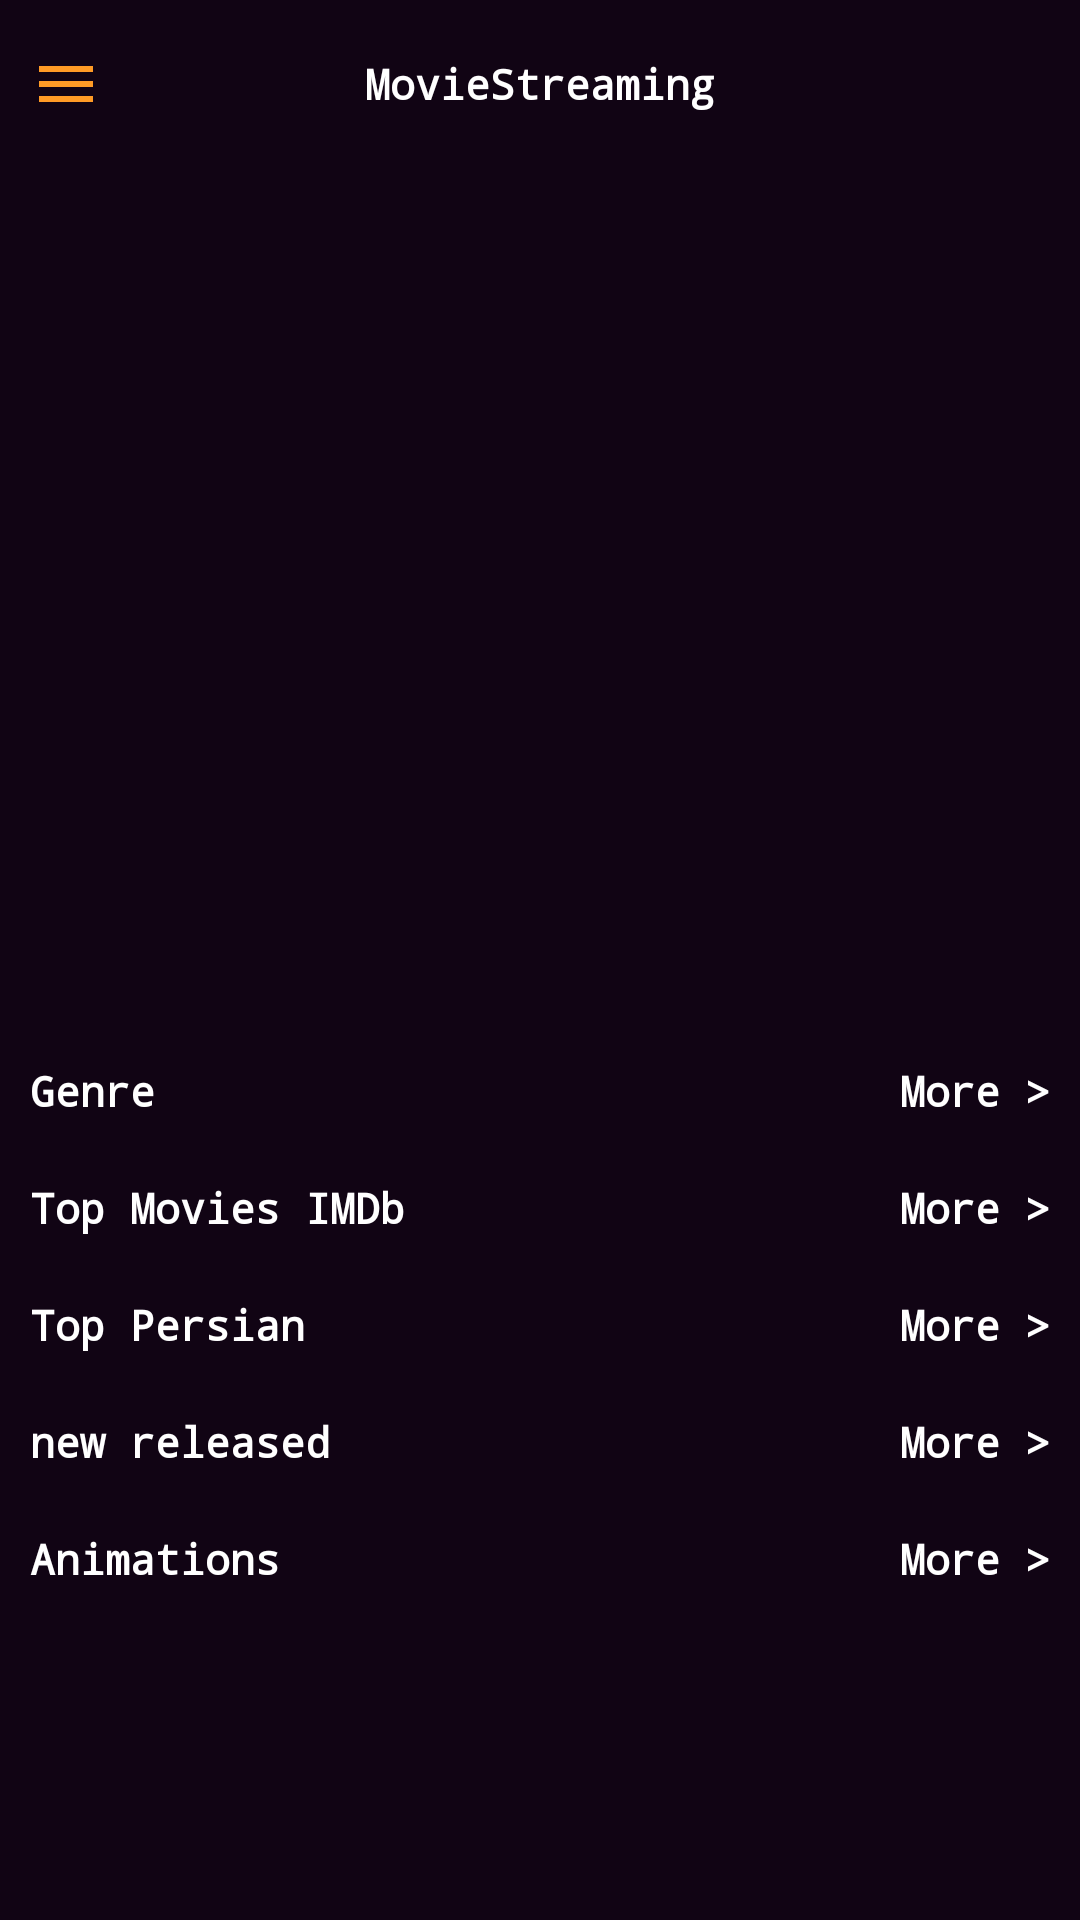

Reconstruct the res/layout file that produces this screen, plus the resources it refers to.
<!-- AndroidManifest.xml: application theme Theme.MovieStreaming -->
<!-- res/layout/activity_main.xml -->
<?xml version="1.0" encoding="utf-8"?>
<androidx.drawerlayout.widget.DrawerLayout xmlns:android="http://schemas.android.com/apk/res/android"
    xmlns:app="http://schemas.android.com/apk/res-auto"
    xmlns:tools="http://schemas.android.com/tools"
    android:layout_width="match_parent"
    android:layout_height="match_parent"
    tools:openDrawer="start"
    android:id="@+id/drawerLayout"
    android:background="@color/colorPrimary"
    tools:context=".activities.MainActivity">

    <com.google.android.material.navigation.NavigationView
        app:menu="@menu/home_menu"
        app:theme="@style/NavigationStyle"
        app:headerLayout="@layout/header_layout"
        android:layout_width="wrap_content"
        android:layout_height="match_parent"
        android:id="@+id/navigationView"
        android:layout_gravity = "start"/>
        <RelativeLayout
            android:id="@+id/parent"
            android:layout_width="match_parent"
            android:layout_height="match_parent">
            <RelativeLayout
                android:id="@+id/toolbar"
                android:layout_width="match_parent"
                android:layout_height="?actionBarSize">

                <TextView
                    android:layout_width="wrap_content"
                    android:layout_height="wrap_content"
                    android:layout_centerInParent="true"
                    android:text="MovieStreaming" />
                <ImageView
                    android:id="@+id/btn_menu"
                    android:layout_width="wrap_content"
                    android:layout_height="wrap_content"
                    android:src="@drawable/ic_menu"
                    android:layout_marginLeft="10dp"
                    android:layout_centerVertical="true"
                    android:layout_marginStart="10dp" />
            </RelativeLayout>

            <ScrollView
                android:id="@+id/scrolview"
                android:layout_width="match_parent"
                android:layout_height="match_parent"
                android:layout_below="@+id/toolbar">

                <LinearLayout
                    android:layout_width="match_parent"
                    android:layout_height="wrap_content"
                    android:orientation="vertical">

                    <androidx.viewpager.widget.ViewPager
                        android:id="@+id/slider_home"
                        android:layout_width="match_parent"
                        android:layout_height="250dp" />
                    <com.google.android.material.tabs.TabLayout
                        android:layout_width="wrap_content"
                        android:layout_gravity="center"
                        android:layout_height="wrap_content"
                        app:tabGravity = "center"
                        android:background="@color/colorPrimary"
                        app:tabBackground ="@drawable/bg_tabs"
                        app:tabIndicatorHeight = "0dp"
                        android:id="@+id/tabLayout"/>
                    <LinearLayout

                        android:layout_width="match_parent"
                        android:layout_height="wrap_content"
                        android:orientation="horizontal"
                        android:weightSum="2">
                        <TextView
                            android:layout_width="0dp"
                            android:layout_weight="1"
                            android:layout_height="wrap_content"
                            android:text="@string/genre"
                            android:paddingLeft="10dp"
                            android:paddingStart="10dp" />
                        <TextView
                            android:layout_width="0dp"
                            android:layout_weight="1"
                            android:gravity="right"
                            android:text="@string/more"
                            android:paddingRight="10dp"
                            android:layout_height="wrap_content"
                            android:paddingEnd="10dp" />
                    </LinearLayout>
                    <androidx.recyclerview.widget.RecyclerView
                        android:id="@+id/rc_genre"
                        android:layout_width="match_parent"
                        android:layout_height="wrap_content"
                        tools:itemCount="4"
                        android:layout_margin="10dp"/>
                    <LinearLayout
                        android:layout_width="match_parent"
                        android:layout_height="wrap_content"
                        android:weightSum="2"
                        android:orientation="horizontal">
                        <TextView
                            android:layout_width="0dp"
                            android:layout_weight="1"
                            android:layout_height="wrap_content"
                            android:text="@string/top_movies_imdb"
                            android:layout_marginLeft="10dp"
                            android:layout_marginStart="10dp" />
                        <TextView
                            android:layout_width="0dp"
                            android:layout_weight="1"
                            android:gravity="right"
                            android:layout_marginEnd="10dp"
                            android:layout_marginRight="10dp"
                            android:layout_height="wrap_content"
                            android:text="@string/more"/>
                    </LinearLayout>
                    <androidx.recyclerview.widget.RecyclerView
                        android:id="@+id/recycler_top_movies"
                        android:layout_width="match_parent"
                        android:layout_height="wrap_content"
                        android:layout_margin="10dp"
                        tools:itemCount="4"/>
                    <LinearLayout

                        android:layout_width="match_parent"
                        android:layout_height="wrap_content"
                        android:orientation="horizontal"
                        android:weightSum="2">
                        <TextView
                            android:layout_width="0dp"
                            android:layout_weight="1"
                            android:layout_height="wrap_content"
                            android:text="@string/top_persian"
                            android:paddingLeft="10dp"/>
                        <TextView
                            android:layout_width="0dp"
                            android:layout_weight="1"
                            android:gravity="right"
                            android:text="@string/more"
                            android:paddingRight="10dp"
                            android:layout_height="wrap_content"/>
                    </LinearLayout>
                    <androidx.recyclerview.widget.RecyclerView
                        android:id="@+id/rc_irani_movie"
                        android:layout_width="match_parent"
                        android:layout_height="wrap_content"
                        tools:itemCount="4"
                        android:layout_margin="10dp"/>
                    <LinearLayout

                        android:layout_width="match_parent"
                        android:layout_height="wrap_content"
                        android:orientation="horizontal"
                        android:weightSum="2">
                        <TextView
                            android:layout_width="0dp"
                            android:layout_weight="1"
                            android:layout_height="wrap_content"
                            android:text="@string/new_released"
                            android:paddingLeft="10dp"/>
                        <TextView
                            android:layout_width="0dp"
                            android:layout_weight="1"
                            android:gravity="right"
                            android:text="@string/more"
                            android:paddingRight="10dp"
                            android:layout_height="wrap_content"/>
                    </LinearLayout>
                    <androidx.recyclerview.widget.RecyclerView
                        android:id="@+id/rc_new_movies"
                        android:layout_width="match_parent"
                        android:layout_height="wrap_content"
                        tools:itemCount="4"
                        android:layout_margin="10dp"/>
                    <LinearLayout

                        android:layout_width="match_parent"
                        android:layout_height="wrap_content"
                        android:orientation="horizontal"
                        android:weightSum="2">
                        <TextView
                            android:layout_width="0dp"
                            android:layout_weight="1"
                            android:layout_height="wrap_content"
                            android:text="Animations"
                            android:paddingLeft="10dp"/>
                        <TextView
                            android:layout_width="0dp"
                            android:layout_weight="1"
                            android:gravity="right"
                            android:text="@string/more"
                            android:paddingRight="10dp"
                            android:layout_height="wrap_content"/>
                    </LinearLayout>
                    <androidx.recyclerview.widget.RecyclerView
                        android:id="@+id/rc_animations"
                        android:layout_width="match_parent"
                        android:layout_height="wrap_content"
                        tools:itemCount="4"
                        android:layout_margin="10dp"/>
                </LinearLayout>
            </ScrollView>
        </RelativeLayout>



</androidx.drawerlayout.widget.DrawerLayout>
<!-- res/layout/header_layout.xml (included above) -->
<?xml version="1.0" encoding="utf-8"?>
<RelativeLayout
    android:background="@color/colorPrimary"
    xmlns:android="http://schemas.android.com/apk/res/android" android:layout_width="match_parent"
    android:layout_height="160dp">
<de.hdodenhof.circleimageview.CircleImageView
    android:layout_width="75dp"
    android:layout_height="75dp"
    android:layout_margin="8dp"
    android:src="@drawable/ic_account"
    android:id="@+id/img_profile"/>
    <TextView
        android:layout_width="wrap_content"
        android:layout_height="wrap_content"
        android:text="@string/email_adress"
        android:layout_below="@id/img_profile"
        android:layout_margin="8dp"
        android:id="@+id/email_user"/>
    <TextView
        android:layout_width="wrap_content"
        android:layout_height="wrap_content"
        android:text="@string/phone_number"
        android:layout_below="@id/email_user"
        android:layout_marginLeft="8dp"
        android:layout_marginStart="8dp" />

</RelativeLayout>
<!-- resources referenced by this layout -->
<resources>
  <color name="colorPrimary">#110414</color>
  <!-- drawable bg_tabs (drawable) -->
  <?xml version="1.0" encoding="utf-8"?>
  <selector xmlns:android="http://schemas.android.com/apk/res/android">
  <item android:drawable="@drawable/selected_tabs" android:state_selected="true"/>
      <item android:drawable="@drawable/default_tabs" android:state_selected="false"/>
  </selector>
  <!-- drawable ic_account (drawable) -->
  <vector android:height="24dp" android:tint="#FF9B26"
      android:viewportHeight="24" android:viewportWidth="24"
      android:width="24dp" xmlns:android="http://schemas.android.com/apk/res/android">
      <path android:fillColor="@android:color/white" android:pathData="M12,2C6.48,2 2,6.48 2,12s4.48,10 10,10 10,-4.48 10,-10S17.52,2 12,2zM12,5c1.66,0 3,1.34 3,3s-1.34,3 -3,3 -3,-1.34 -3,-3 1.34,-3 3,-3zM12,19.2c-2.5,0 -4.71,-1.28 -6,-3.22 0.03,-1.99 4,-3.08 6,-3.08 1.99,0 5.97,1.09 6,3.08 -1.29,1.94 -3.5,3.22 -6,3.22z"/>
  </vector>
  <!-- drawable ic_menu (drawable) -->
  <vector android:height="24dp" android:tint="#FF9B26"
      android:viewportHeight="24" android:viewportWidth="24"
      android:width="24dp" xmlns:android="http://schemas.android.com/apk/res/android">
      <path android:fillColor="@android:color/white" android:pathData="M3,18h18v-2L3,16v2zM3,13h18v-2L3,11v2zM3,6v2h18L21,6L3,6z"/>
  </vector>
  <string name="email_adress">Email Adress</string>
  <string name="genre">Genre</string>
  <string name="more">More &gt;</string>
  <string name="new_released">new released</string>
  <string name="phone_number">Phone Number</string>
  <string name="top_movies_imdb">Top Movies IMDb</string>
  <string name="top_persian">Top Persian</string>
  <style name="NavigationStyle">
          <item name="android:textStyle">bold</item>
          <item name="android:fontFamily">monospace</item>
          <item name="android:textSize">11sp</item>
          <item name="colorPrimary">@color/colorAccent</item>
          <item name="colorControlHighlight">@color/colorPrimary</item>
      </style>
  <style name="Theme.MovieStreaming" parent="Theme.MaterialComponents.DayNight.NoActionBar">
          
          <item name="colorPrimary">@color/colorPrimaryDark</item>
          <item name="colorPrimaryVariant">@color/colorAccent</item>
          <item name="colorOnPrimary">@color/white</item>
          <item name="fontFamily">monospace</item>
          <item name="android:textColor">@color/textColor</item>
          <item name="android:textStyle">bold</item>
          <item name="android:scaleType">centerCrop</item>
          
          <item name="colorSecondary">@color/teal_200</item>
          <item name="colorSecondaryVariant">@color/teal_700</item>
          <item name="colorOnSecondary">@color/black</item>
          
          <item name="android:statusBarColor" tools:targetApi="l">?attr/colorPrimaryVariant</item>
          
      </style>
  <!-- drawable selected_tabs (drawable) -->
  <?xml version="1.0" encoding="utf-8"?>
  <layer-list xmlns:android="http://schemas.android.com/apk/res/android">
  <item>
      <shape android:shape="ring"
          android:useLevel="false"
          android:thickness="3dp"
          android:innerRadius="1dp">
          <solid android:color="@color/colorAccent"/>
      </shape>
  </item>
  </layer-list>
  <!-- drawable default_tabs (drawable) -->
  <?xml version="1.0" encoding="utf-8"?>
  <layer-list xmlns:android="http://schemas.android.com/apk/res/android">
  <item>
      <shape android:shape="ring"
          android:useLevel="false"
          android:thickness="3dp"
          android:innerRadius="1dp">
          <solid android:color="@android:color/darker_gray"/>
      </shape>
  </item>
  </layer-list>
  <color name="colorAccent">#f8cb06</color>
  <color name="colorPrimaryDark">#0a030e</color>
  <color name="white">#FFFFFFFF</color>
  <color name="textColor">#FFFFFF</color>
  <color name="teal_200">#FF03DAC5</color>
  <color name="teal_700">#FF018786</color>
  <color name="black">#FF000000</color>
</resources>
